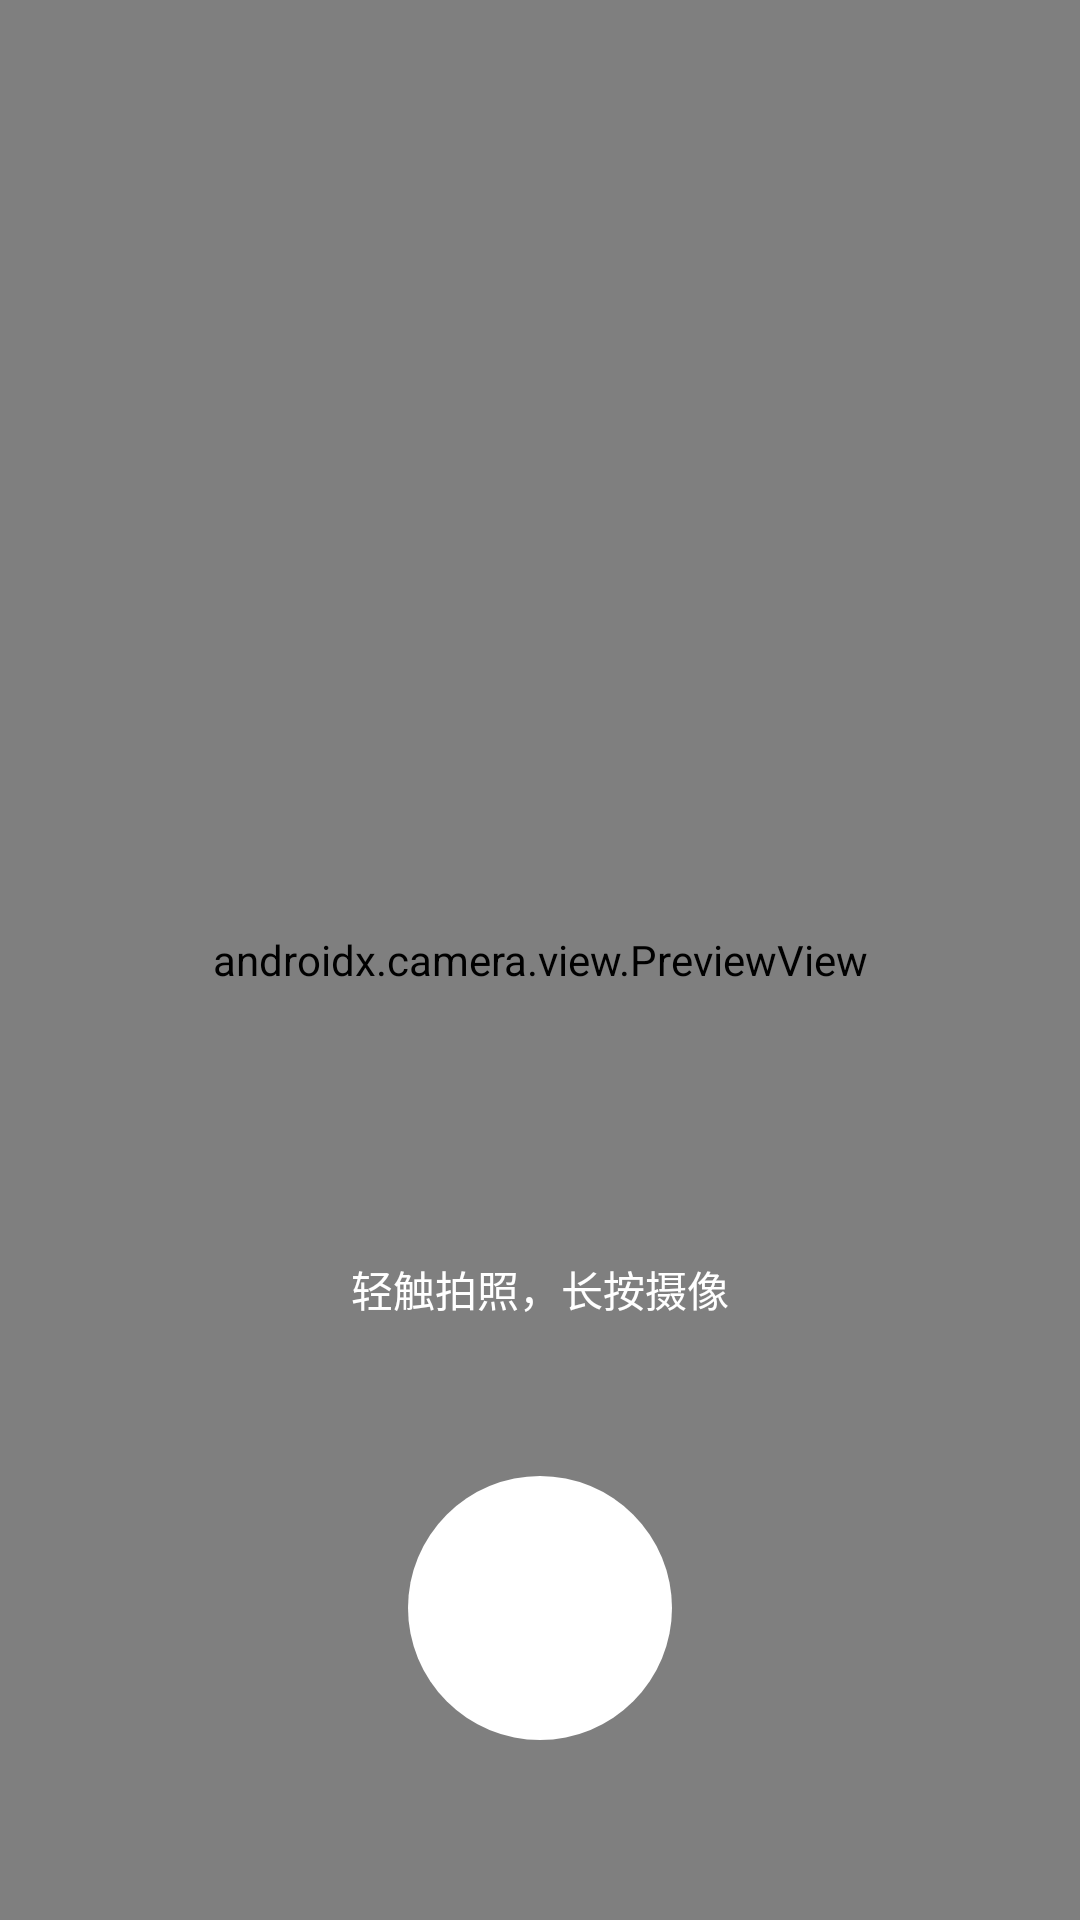

Android layout source for this screen:
<!-- AndroidManifest.xml: application theme Theme.APP -->
<!-- res/layout/activity_layout_capture.xml -->
<?xml version="1.0" encoding="utf-8"?>
<FrameLayout xmlns:android="http://schemas.android.com/apk/res/android"
    xmlns:app="http://schemas.android.com/apk/res-auto"
    android:layout_width="match_parent"
    android:layout_height="match_parent"
    android:orientation="vertical">

    <androidx.camera.view.PreviewView
        android:id="@+id/preview_view"
        android:layout_width="match_parent"
        android:layout_height="match_parent" />

    <TextView
        android:id="@+id/capture_tips"
        android:layout_width="wrap_content"
        android:layout_height="wrap_content"
        android:layout_gravity="center_horizontal|bottom"
        android:layout_marginBottom="200dp"
        android:text="@string/capture_tips"
        android:textColor="@color/color_white" />

    <com.google.android.material.progressindicator.CircularProgressIndicator
        android:id="@+id/record_view"
        android:layout_width="wrap_content"
        android:layout_height="wrap_content"
        android:layout_gravity="bottom|center_horizontal"
        android:layout_marginBottom="@dimen/dp_60"
        android:indeterminate="false"
        android:background="@drawable/capture_progress_solid_background"
        android:max="100"
        android:progress="0"
        android:visibility="visible"
        app:indicatorColor="@color/color_theme"
        app:indicatorSize="@dimen/dp_80"
        app:trackThickness="@dimen/dp_6" />
    <View
        android:id="@+id/focus_point"
        android:layout_width="@dimen/dp_64"
        android:layout_height="@dimen/dp_64"
        android:background="@drawable/capture_focus_drawable"
        android:visibility="gone" />

</FrameLayout>
<!-- resources referenced by this layout -->
<resources>
  <color name="color_theme">#ff678f</color>
  <color name="color_white">#ffffff</color>
  <dimen name="dp_6">6dp</dimen>
  <dimen name="dp_60">60dp</dimen>
  <dimen name="dp_64">64dp</dimen>
  <dimen name="dp_80">80dp</dimen>
  <!-- drawable capture_focus_drawable (drawable) -->
  <?xml version="1.0" encoding="utf-8"?>
  <shape xmlns:android="http://schemas.android.com/apk/res/android"
      android:shape="oval">
      <stroke android:color="@color/white" android:width="@dimen/dp_3" />
  </shape>
  <!-- drawable capture_progress_solid_background (drawable) -->
  <?xml version="1.0" encoding="utf-8"?>
  <shape xmlns:android="http://schemas.android.com/apk/res/android"
      android:shape="oval">
      <solid android:color="@color/white" />
      <size
          android:width="@dimen/dp_80"
          android:height="@dimen/dp_80" />
  </shape>
  <string name="capture_tips">轻触拍照，长按摄像</string>
  <style name="Theme.APP" parent="Theme.MaterialComponents.Light.NoActionBar">
          
          <item name="colorPrimary">@color/black</item>
          <item name="colorPrimaryVariant">@color/white</item>
          <item name="colorOnPrimary">@color/white</item>
          
          <item name="colorSecondary">@color/teal_200</item>
          <item name="colorSecondaryVariant">@color/teal_700</item>
  
          <item name="android:listDivider">@drawable/list_divider</item>
          <item name="colorOnSecondary">@color/black</item>
          
          <item name="android:statusBarColor">@color/white</item>
          <item name="android:windowLightStatusBar">true</item>
          <item name="android:windowNoTitle">true</item>
          <item name="windowActionBar">false</item>
          
      </style>
  <color name="white">#FFFFFFFF</color>
  <dimen name="dp_3">3dp</dimen>
  <color name="black">#FF000000</color>
  <color name="teal_200">#FF03DAC5</color>
  <color name="teal_700">#FF018786</color>
  <!-- drawable list_divider (drawable) -->
  <?xml version="1.0" encoding="utf-8"?>
  <shape xmlns:android="http://schemas.android.com/apk/res/android"
      android:shape="rectangle">
      <size android:height="@dimen/dp_10"/>
      <solid android:color="@color/color_gray"/>
  </shape>
  <dimen name="dp_10">10dp</dimen>
  <color name="color_gray">#F8F9F9</color>
</resources>
